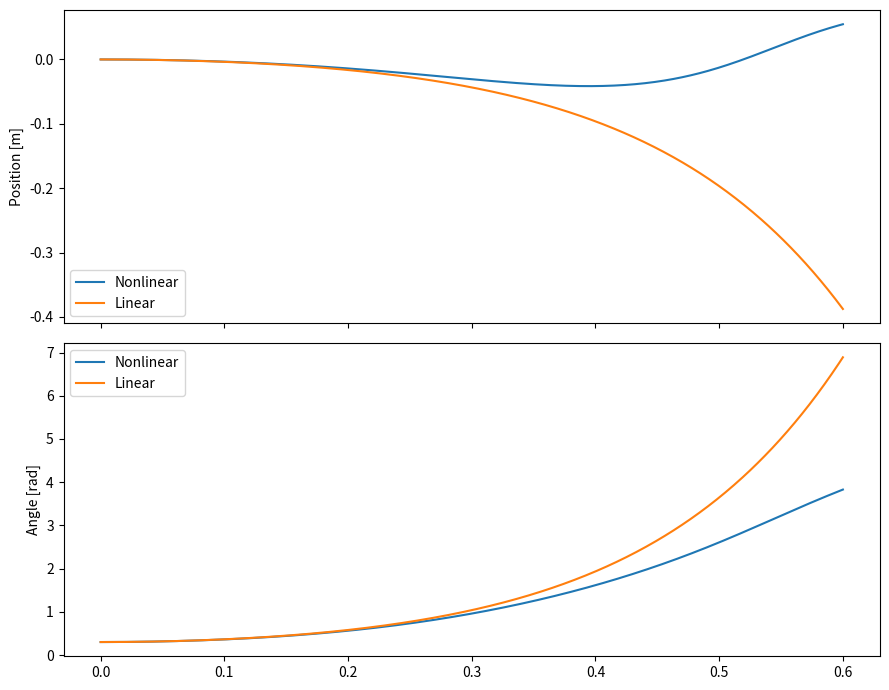

Recreate this plot in Python.
import numpy as np
import matplotlib.pyplot as plt
from scipy.integrate import solve_ivp
from scipy import signal # 伝達関数の導出に使用

# ===============================
# 1. 物理パラメータ
# ===============================
M = 0.5  # 車体質量 [kg]
m = 1.0  # 車輪質量 [kg]
J = 0.0005  # 車輪慣性モーメント [kgm^2]
I = 0.02  # 車体慣性モーメント [kgm^2]
r = 0.05  # 車輪半径 [m]
l = 0.10  # 車体長さ [m]
g = 9.81  # 重力加速度 [m/s^2]
# ===============================

A = M + m + J/r**2
B = I + m*l**2
D = A*B - (m * l)**2

if D <= 0:
    raise ValueError("行列式がゼロ未満です。パラメータを確認してください。 D <= 0: D = {:.2f}".format(D))

# ===============================
# 伝達関数の導出
# ===============================
# G_theta(s) = Theta(s) / U(s)
G_theta = signal.TransferFunction([-(A + m*l/r)], [D, 0, -A*m*g*l]) # 分母=2次多項式

# G_x(s) = X(s) / U(s)
G_x = signal.TransferFunction([B/r + m*l, 0, -m*g*l/r], [D, 0, -A*m*g*l, 0, 0]) # 分母=4次多項式

print("G_theta(s) = Theta(s) / U(s)")
print(G_theta.num, G_theta.den)
print("G_x(s) = X(s) / U(s)")
print(G_x.num, G_x.den)

# 状態変数 z = [x, theta, x_dot, theta_dot]
def dynamics_nonlinear(t, z, u):
    x, theta, x_dot, theta_dot = z

    """ 運動方程式の連立方程式
    M(theta) * [x_ddot, theta_ddot]^T = rhs
    """
    # M(theta) = [[A, m*l*cos(theta)], [m*l*cos(theta), B]]
    M_theta = np.array([[A, m*l*np.cos(theta)], [m*l*np.cos(theta), B]])
    
    rhs = np.array([u/r + m*l * np.sin(theta) * theta_dot**2,
                    -u + m * g * l * np.sin(theta)])

    x_ddot, theta_ddot = np.linalg.solve(M_theta, rhs)

    return np.array([x_dot, theta_dot, x_ddot, theta_ddot])


# ===============================
# 2. 非線形モデルを平衡点 theta=0 において線形化
# ===============================
A_s = np.array([
    [0, 0, 1, 0],
    [0, 0, 0, 1],
    [0, -(m**2*g*l**2)/D, 0, 0],
    [0, (A*m*g*l)/D, 0, 0],
], dtype=np.float64)

print("A_s Eigenvalues:", np.linalg.eigvals(A_s))

B_s = np.array([
    [0],
    [0],
    [(B/r + m*l)/D],
    [-(A + m*l/r)/D],
], dtype=np.float64)


def dynamics_linear(t, z, u):
    return A_s @ z + B_s[:,0] * u


# ===============================
# 3. シミュレーション条件
# ===============================
t_start = 0.0
t_end = 0.6
dt = 0.001
t_eval = np.arange(t_start, t_end + dt / 2, dt)

# 初期傾斜角 0.02 rad(約1.15約)
# z0 = np.array([
#     0.0,  # x[m]
#     0.02,  # theta[rad]
#     0.0,  # x_dot[m/s]
#     0.0,  # theta_dot[rad/s]
# ])

z0 = np.array([
    0.0, 
    0.3, # 0.3rad (約17.19度)
    0.0, 
    0.0, 
])

# まずは入力トルクをゼロにして自由応答を観察
def input_torque(t, z):
    return 0.0

def simulate(rhs):
    def wrapped(t, z):
        u = input_torque(t, z)
        return rhs(t, z, u)

    return solve_ivp(
        wrapped,
        (t_start, t_end),
        z0,
        t_eval=t_eval,
        rtol=1e-8,
        atol=1e-10,
    )

sol_nonlinear = simulate(dynamics_nonlinear)
sol_linear = simulate(dynamics_linear)

if not sol_nonlinear.success or not sol_linear.success:
    raise RuntimeError("シミュレーションが失敗しました。")


# ===============================
# 4. グラフ描画 (線形モデルと非線形モデルの比較)
# ===============================
fig, axes = plt.subplots(2, 1, figsize=(9,7), sharex=True)
axes[0].plot(sol_nonlinear.t, sol_nonlinear.y[0], label='Nonlinear')
axes[0].plot(sol_linear.t, sol_linear.y[0], label='Linear')
axes[0].set_ylabel('Position [m]')
axes[0].legend()
axes[1].plot(sol_nonlinear.t, sol_nonlinear.y[1], label='Nonlinear')
axes[1].plot(sol_linear.t, sol_linear.y[1], label='Linear')
axes[1].set_ylabel('Angle [rad]')
axes[1].legend()

plt.tight_layout()
plt.show()
